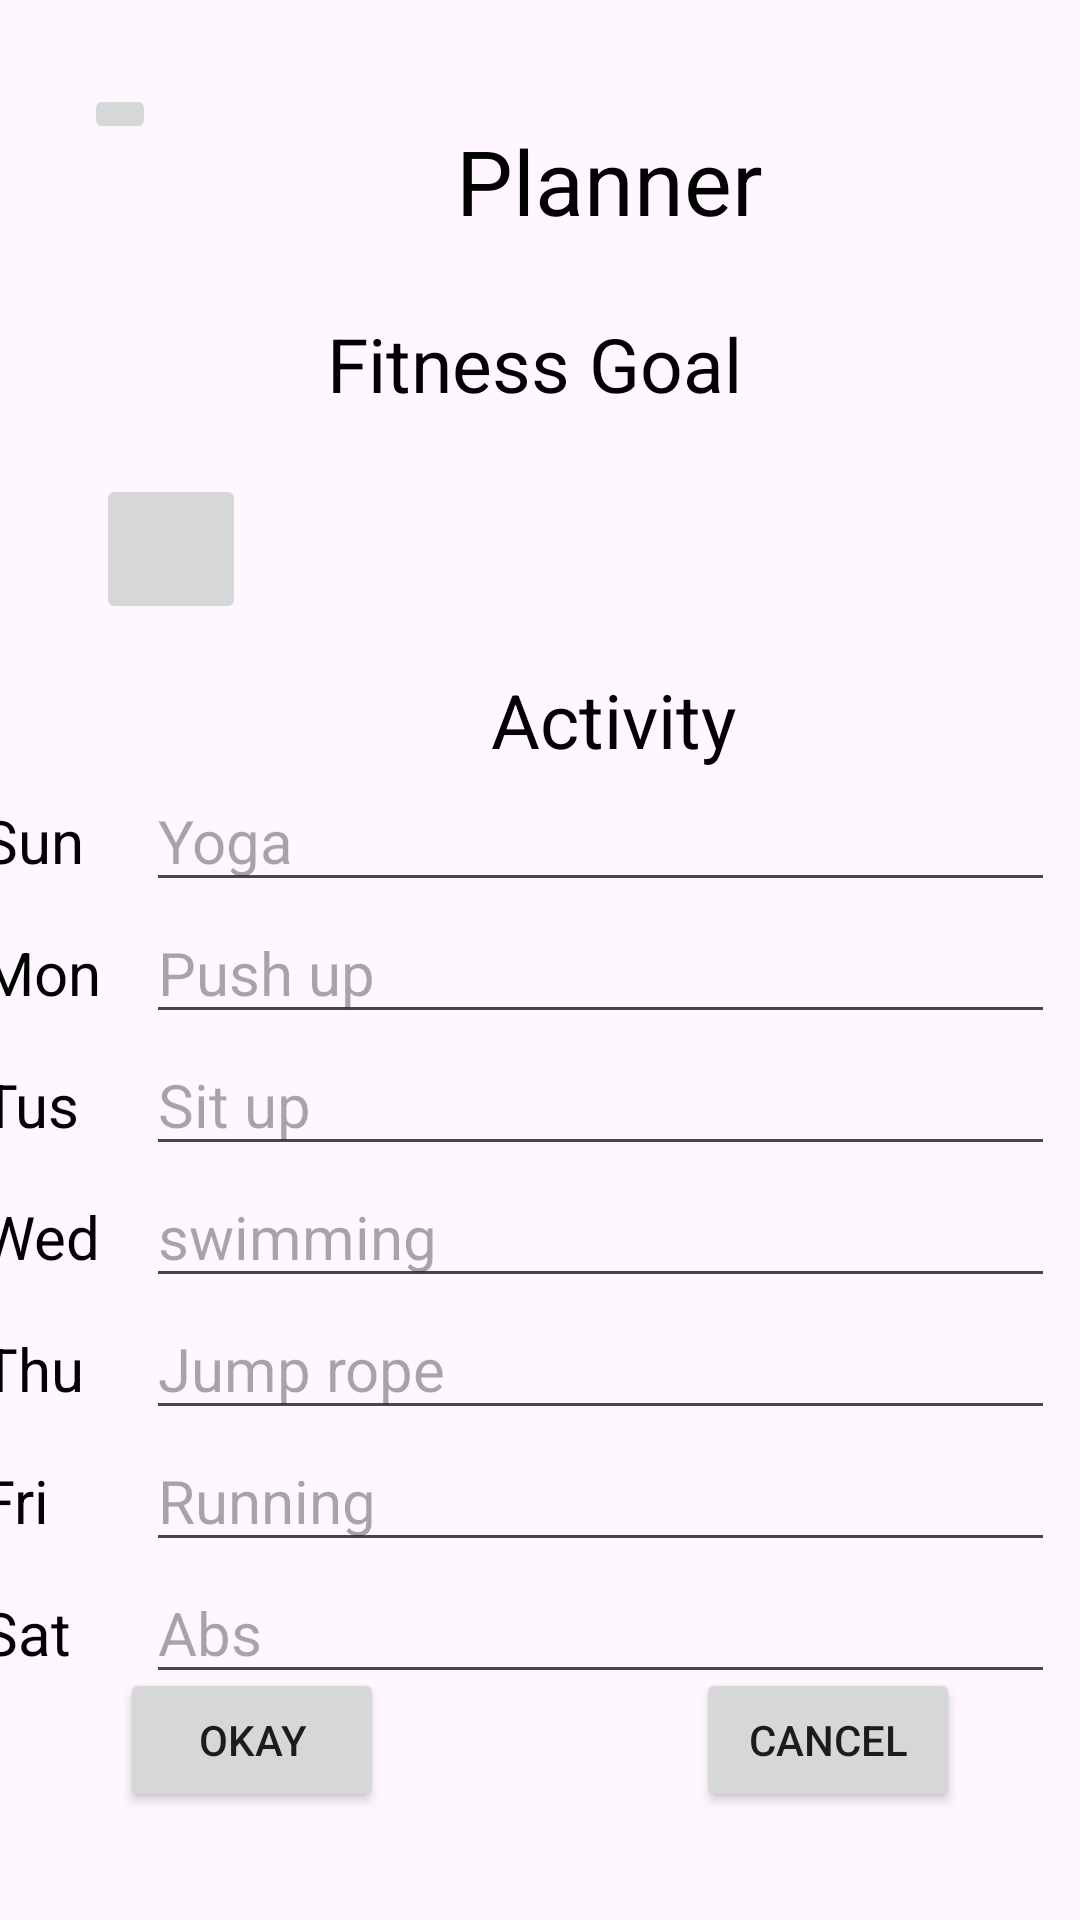

Reconstruct the res/layout file that produces this screen, plus the resources it refers to.
<!-- AndroidManifest.xml: application theme Theme.EzFitness -->
<!-- res/layout/activity_planner.xml -->
<?xml version="1.0" encoding="utf-8"?>
<androidx.constraintlayout.widget.ConstraintLayout xmlns:android="http://schemas.android.com/apk/res/android"
    xmlns:app="http://schemas.android.com/apk/res-auto"
    xmlns:tools="http://schemas.android.com/tools"
    android:layout_width="match_parent"
    android:layout_height="match_parent"
    tools:context=".Planner">


    <ImageButton
        android:id="@+id/btnBack"
        android:layout_width="wrap_content"
        android:layout_height="wrap_content"
        android:layout_alignParentStart="true"
        android:layout_alignParentTop="true"
        android:layout_marginStart="28dp"
        android:layout_marginTop="28dp"
        android:src="@drawable/ic_back"
        app:layout_constraintStart_toStartOf="parent"
        app:layout_constraintTop_toTopOf="parent" />

    <TextView
        android:id="@+id/textPlanner"
        android:layout_width="wrap_content"
        android:layout_height="wrap_content"
        android:layout_marginStart="152dp"
        android:layout_marginTop="40dp"
        android:text="@string/Planner"
        android:textColor="#000000"
        android:textSize="30sp"
        app:layout_constraintStart_toStartOf="parent"
        app:layout_constraintTop_toTopOf="parent" />

    <TextView
        android:id="@+id/textGoal"
        android:layout_width="wrap_content"
        android:layout_height="wrap_content"
        android:layout_marginTop="24dp"
        android:text="@string/Fitnessgoal"
        android:textColor="#000000"
        android:textSize="25sp"
        app:layout_constraintEnd_toEndOf="parent"
        app:layout_constraintHorizontal_bias="0.492"
        app:layout_constraintStart_toStartOf="parent"
        app:layout_constraintTop_toBottomOf="@+id/textPlanner" />

    <ImageButton
        android:id="@+id/viewCalendar"
        android:layout_width="50dp"
        android:layout_height="50dp"
        android:layout_marginStart="32dp"
        android:layout_marginTop="20dp"
        android:contentDescription="Select Date"
        app:layout_constraintStart_toStartOf="parent"
        app:layout_constraintTop_toBottomOf="@+id/textGoal"
        app:srcCompat="@drawable/baseline_calendar_month_24" />

    <TextView
        android:id="@+id/textDate"
        android:layout_width="wrap_content"
        android:layout_height="wrap_content"
        android:textColor="#000000"
        android:textSize="18sp"
        app:layout_constraintBottom_toTopOf="@+id/timePlan"
        app:layout_constraintEnd_toEndOf="parent"
        app:layout_constraintHorizontal_bias="0.091"
        app:layout_constraintStart_toEndOf="@+id/viewCalendar"
        app:layout_constraintTop_toBottomOf="@+id/textGoal"
        app:layout_constraintVertical_bias="0.454" />


    <TableLayout
        android:id="@+id/timePlan"
        android:layout_width="413dp"
        android:layout_height="385dp"
        android:layout_marginTop="15dp"
        app:layout_constraintEnd_toEndOf="parent"
        app:layout_constraintStart_toStartOf="parent"
        app:layout_constraintTop_toBottomOf="@+id/viewCalendar">


        <TableRow
            android:layout_width="match_parent"
            android:layout_height="match_parent">

            <TextView
                android:id="@+id/textK"
                android:layout_width="wrap_content"
                android:layout_height="wrap_content"
                android:layout_marginStart="10dp"
                android:text=""
                android:textColor="#000000"
                android:textSize="20sp" />

            <TextView
                android:id="@+id/textActivity"
                android:layout_width="wrap_content"
                android:layout_height="wrap_content"
                android:layout_marginStart="130dp"
                android:text="Activity"
                android:textColor="#000000"
                android:textSize="25sp" />

        </TableRow>

        <TableRow
            android:layout_width="match_parent"
            android:layout_height="match_parent">

            <TextView
                android:id="@+id/textSS"
                android:layout_width="wrap_content"
                android:layout_height="wrap_content"
                android:layout_marginStart="20dp"
                android:text="@string/Sun"
                android:textColor="#000000"
                android:textSize="20sp" />


            <EditText
                android:id="@+id/editSun"
                android:layout_width="0dp"
                android:layout_height="wrap_content"
                android:layout_marginStart="15dp"
                android:hint="Yoga"
                android:textSize="20sp" />
        </TableRow>

        <TableRow
            android:layout_width="match_parent"
            android:layout_height="match_parent">

            <TextView
                android:id="@+id/textM"
                android:layout_width="wrap_content"
                android:layout_height="wrap_content"
                android:layout_marginStart="20dp"
                android:text="@string/Mon"
                android:textColor="#000000"
                android:textSize="20sp" />

            <EditText
                android:id="@+id/editMon"
                android:layout_width="303dp"
                android:layout_height="wrap_content"
                android:layout_marginStart="15dp"
                android:hint="Push up"
                android:textSize="20sp" />
        </TableRow>


        <TableRow
            android:layout_width="match_parent"
            android:layout_height="match_parent">

            <TextView
                android:id="@+id/textTus"
                android:layout_width="wrap_content"
                android:layout_height="wrap_content"
                android:layout_marginStart="20dp"
                android:text="@string/Tus"
                android:textColor="#000000"
                android:textSize="20sp" />


            <EditText
                android:id="@+id/editTus"
                android:layout_width="0dp"
                android:layout_height="wrap_content"
                android:layout_marginStart="15dp"
                android:hint="Sit up"
                android:textSize="20sp" />
        </TableRow>


        <TableRow
            android:layout_width="match_parent"
            android:layout_height="match_parent">

            <TextView
                android:id="@+id/textWed"
                android:layout_width="wrap_content"
                android:layout_height="wrap_content"
                android:layout_marginStart="20dp"
                android:text="@string/Wed"
                android:textColor="#000000"
                android:textSize="20sp" />


            <EditText
                android:id="@+id/editWed"
                android:layout_width="wrap_content"
                android:layout_height="wrap_content"
                android:layout_marginStart="15dp"
                android:hint="swimming"
                android:textSize="20sp" />
        </TableRow>


        <TableRow
            android:layout_width="match_parent"
            android:layout_height="match_parent">

            <TextView
                android:id="@+id/textThu"
                android:layout_width="wrap_content"
                android:layout_height="wrap_content"
                android:layout_marginStart="20dp"
                android:text="@string/Thu"
                android:textColor="#000000"
                android:textSize="20sp" />

            <EditText
                android:id="@+id/editThu"
                android:layout_width="wrap_content"
                android:layout_height="wrap_content"
                android:layout_marginStart="15dp"
                android:hint="Jump rope"
                android:textSize="20sp" />
        </TableRow>


        <TableRow
            android:layout_width="match_parent"
            android:layout_height="match_parent">

            <TextView
                android:id="@+id/textFri"
                android:layout_width="wrap_content"
                android:layout_height="wrap_content"
                android:layout_marginStart="20dp"
                android:text="@string/Fri"
                android:textColor="#000000"
                android:textSize="20sp" />


            <EditText
                android:id="@+id/editFri"
                android:layout_width="wrap_content"
                android:layout_height="wrap_content"
                android:layout_marginStart="15dp"
                android:hint="Running"
                android:textSize="20sp" />
        </TableRow>

        <TableRow
            android:layout_width="match_parent"
            android:layout_height="match_parent">

            <TextView
                android:id="@+id/textSat"
                android:layout_width="wrap_content"
                android:layout_height="wrap_content"
                android:layout_marginStart="20dp"
                android:text="@string/Sat"
                android:textColor="#000000"
                android:textSize="20sp" />


            <EditText
                android:id="@+id/editSat"
                android:layout_width="0dp"
                android:layout_height="wrap_content"
                android:layout_marginStart="15dp"
                android:hint="Abs"
                android:textSize="20sp" />

        </TableRow>
    </TableLayout>

    <Button
        android:id="@+id/buttonOk"
        android:layout_width="wrap_content"
        android:layout_height="wrap_content"
        android:layout_marginStart="40dp"
        android:layout_marginBottom="36dp"
        android:text="@string/Okay"
        app:layout_constraintBottom_toBottomOf="parent"
        app:layout_constraintStart_toStartOf="parent" />

    <Button
        android:id="@+id/buttonCannot"
        android:layout_width="wrap_content"
        android:layout_height="wrap_content"
        android:layout_marginEnd="40dp"
        android:layout_marginBottom="36dp"
        android:text="@string/Cancel"
        app:layout_constraintBottom_toBottomOf="parent"
        app:layout_constraintEnd_toEndOf="parent" />


</androidx.constraintlayout.widget.ConstraintLayout>
<!-- resources referenced by this layout -->
<resources>
  <string name="Cancel">Cancel</string>
  <string name="Fitnessgoal">Fitness Goal</string>
  <string name="Fri">Fri</string>
  <string name="Mon">Mon</string>
  <string name="Okay">Okay</string>
  <string name="Planner">Planner</string>
  <string name="Sat">Sat</string>
  <string name="Sun">Sun</string>
  <string name="Thu">Thu</string>
  <string name="Tus">Tus</string>
  <string name="Wed">Wed</string>
  <style name="Theme.EzFitness" parent="Base.Theme.EzFitness" />
  <style name="Base.Theme.EzFitness" parent="Theme.Material3.DayNight.NoActionBar">
          
          
          <item name="android:windowBackground">#fef7ff</item>
      </style>
</resources>
